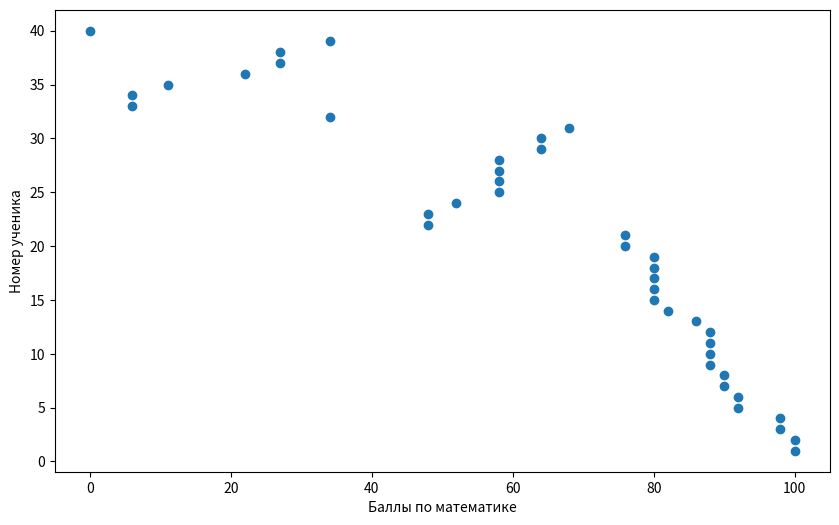

Here is the Python script that generated this plot:
import pandas as pd
import matplotlib.pyplot as plt
data = {'Баллы по математике': [100, 100, 98, 98, 92, 92, 90, 90, 88, 88, 88, 88, 86, 82, 80, 80, 80, 80, 80, 76, 76, 48, 48, 52, 58, 58, 58, 58, 64, 64, 68, 34, 6, 6, 11, 22, 27, 27, 34, 0],
        "Номер ученика":[1, 2, 3, 4,5 ,6, 7, 8, 9, 10,11,12,13,14,15,16,17,18,19,20,21,22,23,24,25,26,27,28,29,30,31,32,33,34,35,36,37,38,39,40]}
fig, ax = plt.subplots(figsize=(10, 6))
df = pd.DataFrame(data=data)
ax.scatter( x=df['Баллы по математике'], y = df['Номер ученика'])
plt.xlabel("Баллы по математике")
plt.ylabel("Номер ученика")
plt.show()